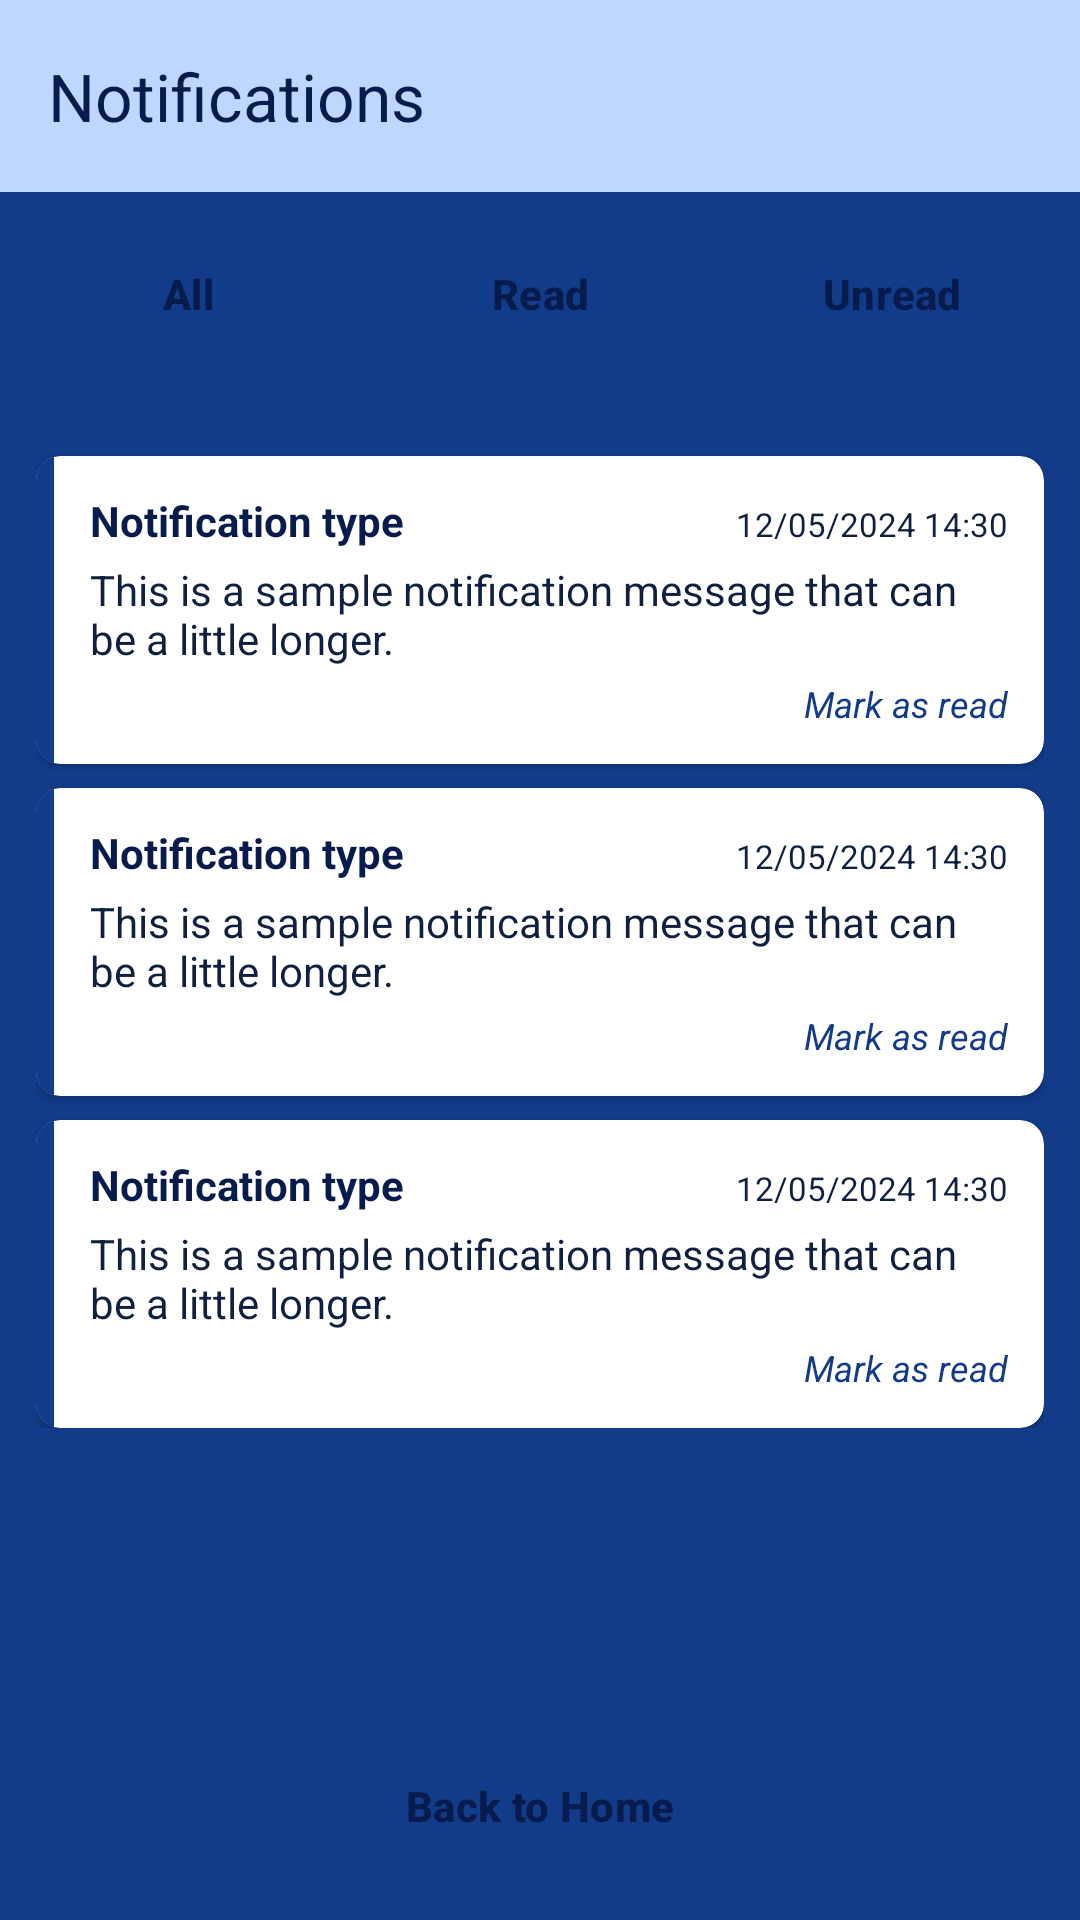

This screen was rendered from an Android layout file. Write that file and the resources it references.
<!-- AndroidManifest.xml: application theme Theme.Slagalica -->
<!-- res/layout/activity_notifications.xml -->
<?xml version="1.0" encoding="utf-8"?>
<LinearLayout xmlns:android="http://schemas.android.com/apk/res/android"
    xmlns:app="http://schemas.android.com/apk/res-auto"
    android:layout_width="match_parent"
    android:layout_height="match_parent"
    android:background="@color/slagalica_blue"
    android:fitsSystemWindows="true"
    android:orientation="vertical">

    
    <androidx.appcompat.widget.Toolbar
        android:id="@+id/notifToolbar"
        style="@style/Widget.Slagalica.Toolbar"
        android:layout_width="match_parent"
        android:layout_height="?attr/actionBarSize"
        app:title="@string/notifications" />

    
    <LinearLayout
        android:layout_width="match_parent"
        android:layout_height="wrap_content"
        android:orientation="horizontal"
        android:padding="@dimen/space_small"
        android:gravity="center">

        <Button
            android:id="@+id/btnAllNotifs"
            style="@style/SlagalicaConfirmButton"
            android:layout_width="0dp"
            android:layout_height="wrap_content"
            android:layout_weight="1"
            android:layout_marginEnd="4dp"
            android:text="@string/all_notifications"
            android:textSize="@dimen/small_text_size" />

        <Button
            android:id="@+id/btnReadNotifs"
            style="@style/SlagalicaSecondaryButton"
            android:layout_width="0dp"
            android:layout_height="wrap_content"
            android:layout_weight="1"
            android:layout_marginHorizontal="4dp"
            android:text="@string/read_notifications"
            android:textSize="@dimen/small_text_size" />

        <Button
            android:id="@+id/btnUnreadNotifs"
            style="@style/SlagalicaSecondaryButton"
            android:layout_width="0dp"
            android:layout_height="wrap_content"
            android:layout_weight="1"
            android:layout_marginStart="4dp"
            android:text="@string/unread_notifications"
            android:textSize="@dimen/small_text_size" />
    </LinearLayout>

    <ScrollView
        android:layout_width="match_parent"
        android:layout_height="0dp"
        android:layout_weight="1">
        <LinearLayout
            android:layout_width="match_parent"
            android:layout_height="wrap_content"
            android:orientation="vertical"
            android:padding="@dimen/space_medium">
            <include layout="@layout/item_notification" android:layout_width="match_parent" android:layout_height="wrap_content" android:layout_marginTop="8dp" />
            <include layout="@layout/item_notification" android:layout_width="match_parent" android:layout_height="wrap_content" android:layout_marginTop="8dp" />
            <include layout="@layout/item_notification" android:layout_width="match_parent" android:layout_height="wrap_content" android:layout_marginTop="8dp" />
        </LinearLayout>
    </ScrollView>

    <Button
        android:id="@+id/btnBackFromNotif"
        style="@style/SlagalicaConfirmButton"
        android:layout_width="match_parent"
        android:layout_height="wrap_content"
        android:layout_marginHorizontal="@dimen/space_medium"
        android:layout_marginBottom="@dimen/space_medium"
        android:text="@string/back_to_home" />

</LinearLayout>
<!-- res/layout/item_notification.xml (included above) -->
<?xml version="1.0" encoding="utf-8"?>
<androidx.cardview.widget.CardView xmlns:android="http://schemas.android.com/apk/res/android"
    xmlns:app="http://schemas.android.com/apk/res-auto"
    android:layout_width="match_parent"
    android:layout_height="wrap_content"
    android:layout_marginHorizontal="8dp"
    android:layout_marginVertical="4dp"
    app:cardBackgroundColor="@color/slagalica_card"
    app:cardCornerRadius="8dp"
    app:cardElevation="2dp">

    <LinearLayout
        android:layout_width="match_parent"
        android:layout_height="wrap_content"
        android:orientation="horizontal">

        
        <View
            android:id="@+id/typeAccentStripe"
            android:layout_width="6dp"
            android:layout_height="match_parent"
            android:background="@color/slagalica_blue" />

        <LinearLayout
            android:layout_width="match_parent"
            android:layout_height="wrap_content"
            android:orientation="vertical"
            android:padding="12dp">

            <LinearLayout
                android:layout_width="match_parent"
                android:layout_height="wrap_content"
                android:orientation="horizontal">

                <TextView
                    android:id="@+id/notificationType"
                    android:layout_width="0dp"
                    android:layout_height="wrap_content"
                    android:layout_weight="1"
                    android:text="@string/notification_type_placeholder"
                    android:textColor="@color/slagalica_dark_blue"
                    android:textSize="14sp"
                    android:textStyle="bold" />

                <TextView
                    android:id="@+id/notificationDate"
                    android:layout_width="wrap_content"
                    android:layout_height="wrap_content"
                    android:text="@string/notification_date_placeholder"
                    android:textColor="@color/slagalica_text"
                    android:textSize="11sp" />
            </LinearLayout>

            <TextView
                android:id="@+id/notificationMessage"
                android:layout_width="match_parent"
                android:layout_height="wrap_content"
                android:layout_marginTop="4dp"
                android:text="@string/notification_message_placeholder"
                android:textColor="@color/slagalica_text"
                android:textSize="14sp" />

            <LinearLayout
                android:id="@+id/actionButtonsContainer"
                android:layout_width="match_parent"
                android:layout_height="wrap_content"
                android:orientation="horizontal"
                android:layout_marginTop="8dp"
                android:visibility="gone">

                <Button
                    android:id="@+id/btnActionPositive"
                    style="@style/SlagalicaConfirmButton"
                    android:layout_width="0dp"
                    android:layout_height="36dp"
                    android:layout_weight="1"
                    android:layout_marginEnd="4dp"
                    android:text="@string/notification_accept"
                    android:textSize="12sp"
                    android:padding="0dp" />

                <Button
                    android:id="@+id/btnActionNegative"
                    style="@style/SlagalicaDangerButton"
                    android:layout_width="0dp"
                    android:layout_height="36dp"
                    android:layout_weight="1"
                    android:layout_marginStart="4dp"
                    android:text="@string/notification_decline"
                    android:textSize="12sp"
                    android:padding="0dp" />
            </LinearLayout>

            <TextView
                android:id="@+id/markAsRead"
                android:layout_width="wrap_content"
                android:layout_height="wrap_content"
                android:layout_gravity="end"
                android:layout_marginTop="4dp"
                android:text="@string/notification_mark_as_read"
                android:textColor="@color/slagalica_blue"
                android:textSize="12sp"
                android:textStyle="italic" />

        </LinearLayout>
    </LinearLayout>
</androidx.cardview.widget.CardView>
<!-- resources referenced by this layout -->
<resources>
  <color name="slagalica_blue">#123B8A</color>
  <color name="slagalica_card">#FFFFFF</color>
  <color name="slagalica_dark_blue">#071B4D</color>
  <color name="slagalica_text">#102040</color>
  <dimen name="small_text_size">14sp</dimen>
  <dimen name="space_medium">12dp</dimen>
  <dimen name="space_small">8dp</dimen>
  <string name="all_notifications">All</string>
  <string name="back_to_home">Back to Home</string>
  <string name="notification_accept">Accept</string>
  <string name="notification_date_placeholder">12/05/2024 14:30</string>
  <string name="notification_decline">Decline</string>
  <string name="notification_mark_as_read">Mark as read</string>
  <string name="notification_message_placeholder">This is a sample notification message that can be a little longer.</string>
  <string name="notification_type_placeholder">Notification type</string>
  <string name="notifications">Notifications</string>
  <string name="read_notifications">Read</string>
  <string name="unread_notifications">Unread</string>
  <style name="SlagalicaConfirmButton" parent="Widget.Material3.Button">
          <item name="android:backgroundTint">@color/slagalica_yellow</item>
          <item name="android:textColor">@color/slagalica_dark_blue</item>
          <item name="android:textStyle">bold</item>
          <item name="android:textAllCaps">false</item>
          <item name="android:minHeight">@dimen/button_height</item>
          <item name="cornerRadius">@dimen/button_radius</item>
      </style>
  <style name="SlagalicaDangerButton" parent="Widget.Material3.Button">
          <item name="android:backgroundTint">@color/slagalica_red</item>
          <item name="android:textColor">@color/white</item>
          <item name="android:textStyle">bold</item>
          <item name="android:textAllCaps">false</item>
          <item name="android:minHeight">@dimen/button_height</item>
          <item name="cornerRadius">@dimen/button_radius</item>
      </style>
  <style name="SlagalicaSecondaryButton" parent="Widget.Material3.Button">
          <item name="android:backgroundTint">@color/slagalica_light_blue</item>
          <item name="android:textColor">@color/slagalica_dark_blue</item>
          <item name="android:textStyle">bold</item>
          <item name="android:textAllCaps">false</item>
          <item name="android:minHeight">@dimen/button_height</item>
          <item name="cornerRadius">@dimen/button_radius</item>
      </style>
  <style name="Widget.Slagalica.Toolbar" parent="Widget.Material3.Toolbar">
          <item name="android:background">@color/slagalica_light_blue</item>
          <item name="titleTextColor">@color/slagalica_dark_blue</item>
      </style>
  <style name="Theme.Slagalica" parent="Base.Theme.Slagalica" />
  <color name="slagalica_yellow">#FFD43B</color>
  <dimen name="button_height">52dp</dimen>
  <dimen name="button_radius">16dp</dimen>
  <color name="slagalica_red">#D62828</color>
  <color name="white">#FFFFFF</color>
  <color name="slagalica_light_blue">#BFD7FF</color>
  <!-- drawable empty_splash (drawable) -->
  <?xml version="1.0" encoding="utf-8"?>
  <shape xmlns:android="http://schemas.android.com/apk/res/android">
  
      <size
          android:width="1dp"
          android:height="1dp" />
  
      <solid android:color="@android:color/transparent" />
  
  </shape>
  <!-- drawable bg_screen (drawable) -->
  <?xml version="1.0" encoding="utf-8"?>
  <shape xmlns:android="http://schemas.android.com/apk/res/android">
      <gradient
          android:startColor="@color/slagalica_dark_blue"
          android:endColor="@color/slagalica_blue"
          android:angle="135" />
  </shape>
  <style name="Widget.Slagalica.Button" parent="Widget.Material3.Button">
          <item name="android:textStyle">bold</item>
          <item name="android:textAllCaps">false</item>
          <item name="cornerRadius">@dimen/button_radius</item>
      </style>
</resources>
